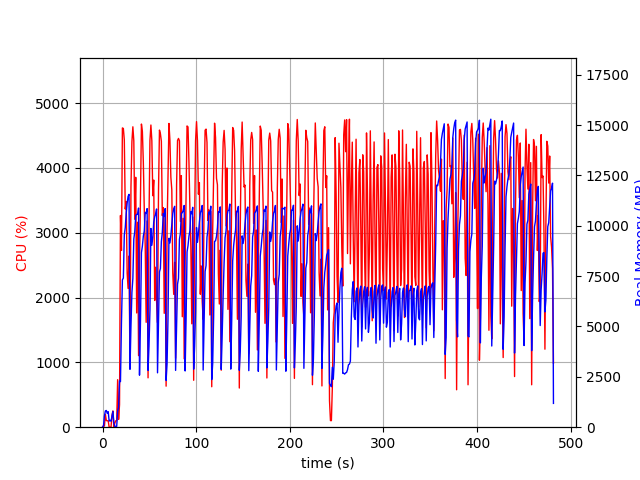

The table this chart was drawn from, first rows:
elapsed_time, nproc, cpu, mem_real, mem_virtual
3.933906555175781e-05, 1, 0.0, 10.46, 3191
1.006, 2, 26.8, 55.86, 163.2
2.014, 4, 16.9, 559.3, 2216
3.021, 4, 199.6, 806.9, 2556
4.029, 4, 102.2, 830.1, 2558
5.036, 3, 99.3, 687.7, 2102
6.043, 3, 99.2, 771, 2214
7.051, 3, 1.0, 303.4, 1587
8.06, 3, 1.0, 340.5, 1626
9.068, 3, 2.0, 297.3, 1582
10.08, 4, 184.5, 540.6, 2207
11.08, 5, 250.8, 788.6, 2738
12.09, 3, 1.0, 199.7, 1519
13.1, 1, 62.5, 40.87, 612.1
14.11, 1, 99.2, 40.87, 612.1
15.12, 1, 100.3, 40.87, 612.1
16.12, 1, 732.8, 807.9, 4720
17.13, 1, 120.0, 969.1, 6528
18.14, 1, 348.1, 2297, 9605
19.15, 1, 3267, 2263, 9605
20.19, 1, 2727, 5162, 11461
21.21, 1, 4618, 7314, 16904
22.23, 1, 4609, 7406, 20539
23.24, 1, 4434, 9548, 20539
24.26, 1, 3366, 9909, 20539
25.27, 1, 3482, 10615, 20619
26.28, 1, 2377, 11131, 20715
27.29, 1, 2141, 11459, 20715
28.3, 1, 2642, 11559, 20715
29.31, 1, 907.0, 2874, 20715
30.35, 1, 3705, 5005, 20715
31.37, 1, 4405, 6687, 21276
32.38, 1, 4635, 7386, 22218
33.4, 1, 4419, 9341, 22218
34.42, 1, 3207, 9709, 22218
35.44, 1, 3855, 10506, 22218
36.45, 1, 1763, 10570, 22218
37.46, 1, 3162, 10563, 22218
38.47, 1, 1105, 10879, 22218
39.47, 1, 2528, 2583, 22218
40.52, 1, 3560, 5259, 22218
41.53, 1, 4677, 8665, 22512
42.55, 1, 4560, 8991, 22686
43.56, 1, 4091, 9479, 22686
44.57, 1, 3363, 9738, 22686
45.58, 1, 2798, 10665, 22686
46.59, 1, 1618, 10610, 22686
47.6, 1, 3182, 10851, 22686
48.61, 1, 761.6, 2820, 22686
49.62, 1, 3211, 4019, 22686
50.63, 1, 4427, 5812, 22686
51.65, 1, 4662, 9868, 22876
52.66, 1, 4420, 9034, 22876
53.67, 1, 3571, 9436, 22876
54.68, 1, 3813, 10175, 22876
55.7, 1, 1955, 10448, 22876
56.71, 1, 2468, 10579, 22876
57.72, 1, 1945, 10833, 22876
58.72, 1, 1614, 2700, 22876
59.77, 1, 3645, 5211, 22876
... 416 more rows
